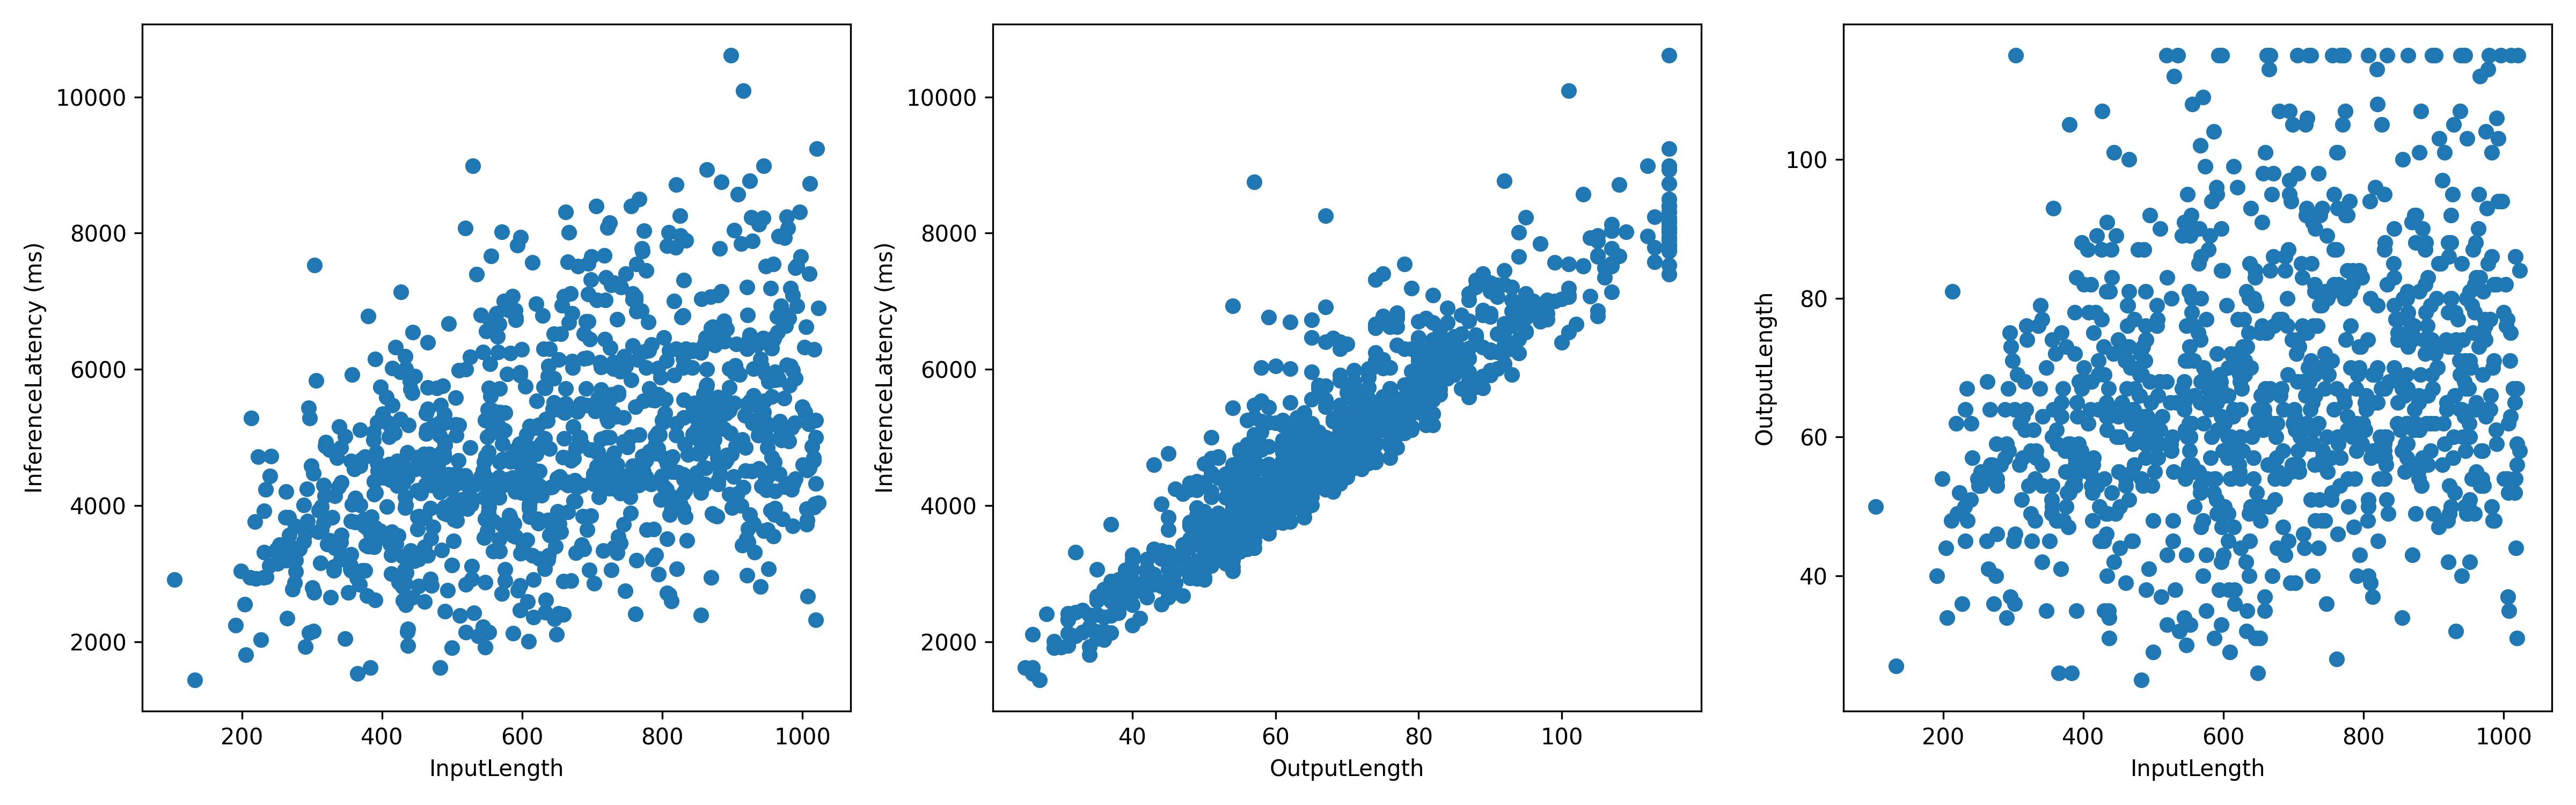

Data behind this chart, as committed beside it:
InputLen, InferenceLatency, OutputLen
452, 2821, 44
973, 6827, 77
940, 2815, 40
702, 4466, 63
742, 4306, 57
741, 7207, 93
903, 8046, 115
737, 5665, 70
471, 4430, 59
609, 2011, 29
694, 6705, 97
268, 3567, 56
861, 6404, 69
489, 3975, 57
537, 2088, 32
426, 5962, 87
685, 3424, 47
717, 4672, 66
413, 3278, 52
555, 5267, 78
611, 4429, 60
929, 7886, 105
667, 4704, 67
747, 2750, 36
740, 4186, 56
291, 3592, 59
923, 5471, 73
781, 6277, 81
479, 4365, 62
673, 5160, 62
677, 4845, 62
356, 3287, 53
904, 6057, 80
377, 3419, 52
312, 3161, 51
407, 3984, 62
817, 7005, 96
297, 5289, 73
412, 4382, 68
863, 5222, 75
771, 7776, 115
834, 6304, 82
777, 7454, 92
1000, 5454, 78
376, 3048, 50
220, 2934, 49
956, 5603, 75
804, 5356, 64
615, 4537, 64
811, 3870, 57
333, 3382, 57
990, 7493, 106
376, 4717, 73
1001, 4603, 54
1007, 4522, 62
553, 5723, 89
643, 3703, 54
401, 4422, 70
799, 4434, 62
571, 4334, 48
... 940 more rows
